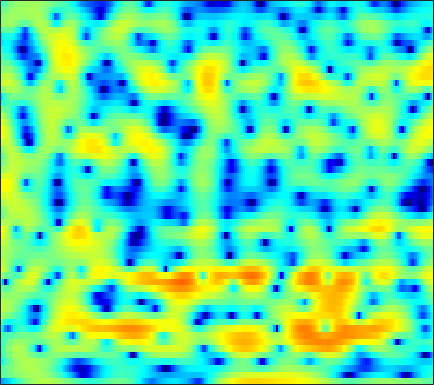

Data behind this chart, as committed beside it:
-9.7131, -9.3165, -8.5955, -7.7351, -6.9752, -5.923, -4.8598, -4.043, -3.0284, -2.0901, -1.2608, -0.71764, -0.062762, 0.51265, 0.89084, 1.3238, 1.6778, 1.8808, 2.0784, 2.1899, 2.2194, 2.2086, 2.1471, 2.0219
-1.887, -1.681, -1.393, -1.084, -0.8458, -0.5168, -0.1777, 0.07245, 0.396, 0.7004, 0.9775, 1.163, 1.369, 1.529, 1.613, 1.674, 1.669, 1.618, 1.491, 1.287, 1.004, 0.74, 0.3144, -0.1955
-2.022, -1.707, -1.243, -0.7612, -0.4058, 0.04995, 0.4693, 0.7599, 1.103, 1.393, 1.629, 1.767, 1.893, 1.957, 1.964, 1.913, 1.789, 1.646, 1.386, 1.043, 0.6062, 0.2179, -0.395, -1.116
-6.034, -4.601, -3.057, -1.819, -1.047, -0.209, 0.4633, 0.8733, 1.303, 1.612, 1.826, 1.922, 1.969, 1.947, 1.89, 1.772, 1.613, 1.464, 1.242, 0.9834, 0.6871, 0.4299, 0.03032, -0.4498
-3.298, -2.487, -1.456, -0.5179, 0.09309, 0.7801, 1.301, 1.579, 1.794, 1.825, 1.694, 1.478, 1.039, 0.4491, -0.06107, -0.7732, -1.403, -1.745, -1.918, -1.76, -1.37, -1, -0.5207, -0.1211
-3.364, -2.283, -1.025, 0.03434, 0.6928, 1.396, 1.882, 2.101, 2.21, 2.082, 1.702, 1.213, 0.2769, -1.101, -2.518, -5.173, -9.383, -14.82, -18.5, -10.03, -5.588, -3.431, -1.413, -0.01676
-4.24, -3.145, -1.962, -1.026, -0.4629, 0.1228, 0.5645, 0.8018, 0.9824, 1.001, 0.8826, 0.7025, 0.3587, -0.1142, -0.5119, -1.037, -1.45, -1.619, -1.573, -1.213, -0.6366, -0.1379, 0.503, 1.024
-2.129, -2.344, -2.528, -2.503, -2.364, -2.055, -1.688, -1.388, -1.05, -0.8051, -0.6833, -0.6777, -0.7091, -0.7509, -0.7679, -0.7394, -0.5695, -0.3518, 0.046, 0.533, 1.073, 1.46, 1.935, 2.293
-4.261, -6.694, -10.8, -13.56, -11.73, -8.261, -5.808, -4.614, -3.649, -3.242, -3.274, -3.563, -4.228, -5.125, -5.812, -6.307, -5.967, -5.129, -3.541, -1.83, -0.2597, 0.7867, 1.992, 2.962
-1.694, -2.999, -4.562, -5.442, -5.5, -5.095, -4.532, -4.245, -4.158, -4.455, -5.197, -6.079, -7.764, -10.17, -12.6, -16.67, -16.91, -13.43, -9.199, -5.955, -3.364, -1.752, 0.09526, 1.617
1.667, 1.156, 0.4904, -0.1102, -0.5278, -1.073, -1.651, -2.134, -2.908, -3.851, -4.999, -5.977, -7.468, -8.954, -10.05, -11.05, -11.17, -10.61, -9.118, -7.158, -5.056, -3.526, -1.648, 0.02895
2.88, 2.592, 2.165, 1.692, 1.298, 0.7211, 0.04421, -0.5445, -1.45, -2.558, -3.891, -5.09, -7.027, -9.574, -12.13, -17.4, -31.36, -21.95, -13.7, -9.301, -6.221, -4.376, -2.325, -0.6462
2.274, 2.163, 1.965, 1.707, 1.467, 1.11, 0.6673, 0.2836, -0.3235, -1.034, -1.879, -2.588, -3.626, -4.728, -5.518, -6.357, -6.738, -6.613, -5.961, -4.936, -3.76, -2.874, -1.708, -0.6295
0.6644, 0.6769, 0.6859, 0.6909, 0.6999, 0.7112, 0.7027, 0.6608, 0.5419, 0.3486, 0.0538, -0.2089, -0.6269, -1.064, -1.403, -1.814, -2.163, -2.374, -2.534, -2.541, -2.393, -2.167, -1.741, -1.169
-1.359, -1.68, -1.873, -1.563, -1.082, -0.3278, 0.4343, 0.933, 1.456, 1.823, 2.017, 2.06, 1.978, 1.716, 1.398, 0.8336, 0.09664, -0.5584, -1.597, -2.75, -3.823, -4.367, -4.512, -3.912
-4.356, -8.854, -21.25, -9.966, -5.568, -2.258, -0.2532, 0.8035, 1.865, 2.675, 3.304, 3.674, 3.957, 3.981, 3.812, 3.243, 2.237, 1.161, -0.922, -4.018, -9.062, -16.33, -20.53, -10.5
1.897, 0.6629, -0.5907, -1.158, -1.354, -1.6, -2.031, -2.357, -2.306, -1.318, 0.3015, 1.466, 2.774, 3.636, 3.983, 4.038, 3.625, 3.003, 1.829, 0.2912, -1.453, -2.706, -4.202, -5.631
4.111, 3.325, 2.16, 0.8199, -0.383, -2.452, -5.519, -8.974, -14.16, -9.672, -4.694, -2.237, 0.01041, 1.454, 2.15, 2.687, 2.836, 2.727, 2.373, 1.779, 1.001, 0.3172, -0.7285, -1.937
2.815, 2.34, 1.599, 0.7401, 0.05796, -0.9091, -1.815, -2.354, -2.72, -2.583, -2.052, -1.527, -0.8173, -0.1867, 0.1839, 0.535, 0.735, 0.7909, 0.7461, 0.5971, 0.3742, 0.1715, -0.1092, -0.3766
1.88, 1.672, 1.315, 0.881, 0.5268, 0.05794, -0.3661, -0.6341, -0.913, -1.066, -1.128, -1.12, -1.059, -0.9895, -0.9384, -0.8728, -0.8276, -0.7938, -0.7547, -0.6928, -0.611, -0.5335, -0.4075, -0.2442
1.997, 1.868, 1.595, 1.243, 0.9363, 0.5217, 0.1154, -0.166, -0.5022, -0.8021, -1.063, -1.251, -1.511, -1.785, -1.998, -2.272, -2.491, -2.578, -2.56, -2.366, -2.012, -1.668, -1.145, -0.5885
3.116, 2.839, 2.325, 1.685, 1.163, 0.4552, -0.1846, -0.5705, -0.9324, -1.168, -1.373, -1.576, -1.977, -2.595, -3.224, -4.296, -5.479, -6.248, -6.644, -6.051, -4.784, -3.706, -2.346, -1.149
4.819, 4.275, 3.271, 1.908, 0.6284, -1.373, -3.324, -4.202, -3.993, -2.88, -1.853, -1.397, -1.274, -1.802, -2.686, -4.671, -8.093, -12.63, -24.61, -12.54, -7.099, -4.719, -2.601, -1.181
5.218, 4.75, 3.791, 2.288, 0.6761, -2.427, -7.146, -10.4, -7.194, -3.177, -0.7529, 0.3294, 1.052, 1.136, 0.8536, 0.1131, -0.8691, -1.58, -2.18, -2.244, -1.965, -1.737, -1.629, -1.863
1.728, 2.031, 2.182, 2.014, 1.72, 1.205, 0.7557, 0.5927, 0.7211, 1.144, 1.631, 1.936, 2.165, 2.171, 2.033, 1.673, 1.166, 0.7269, 0.08751, -0.6098, -1.415, -2.14, -3.377, -5.092
-2.091, -0.7243, 0.5393, 1.368, 1.772, 2.114, 2.32, 2.425, 2.52, 2.584, 2.603, 2.571, 2.45, 2.208, 1.946, 1.489, 0.901, 0.3769, -0.4363, -1.379, -2.46, -3.366, -4.692, -6.097
-1.248, -0.1658, 0.9813, 1.816, 2.273, 2.696, 2.94, 3.033, 3.057, 2.982, 2.825, 2.652, 2.348, 1.957, 1.597, 1.024, 0.3323, -0.2759, -1.216, -2.321, -3.594, -4.662, -6.231, -7.949
1.505, 1.989, 2.534, 2.933, 3.133, 3.265, 3.252, 3.157, 2.944, 2.648, 2.29, 1.997, 1.57, 1.111, 0.7332, 0.1575, -0.5215, -1.124, -2.075, -3.223, -4.606, -5.825, -7.758, -10.16
3.641, 3.847, 4.013, 4.045, 3.962, 3.701, 3.278, 2.852, 2.178, 1.434, 0.6971, 0.209, -0.306, -0.6759, -0.8905, -1.181, -1.561, -1.952, -2.657, -3.595, -4.8, -5.872, -7.503, -9.316
5.162, 5.278, 5.288, 5.106, 4.815, 4.196, 3.276, 2.364, 0.8105, -1.12, -3.236, -4.59, -5.282, -4.626, -3.824, -2.902, -2.397, -2.307, -2.558, -3.218, -4.259, -5.276, -6.902, -8.75
5.268, 5.484, 5.595, 5.452, 5.166, 4.504, 3.449, 2.351, 0.3376, -2.58, -7.025, -12.05, -14.04, -8.158, -5.433, -3.283, -2.159, -1.799, -1.837, -2.393, -3.422, -4.521, -6.499, -9.236
3.032, 3.535, 3.985, 4.179, 4.151, 3.869, 3.312, 2.711, 1.694, 0.513, -0.6566, -1.352, -1.818, -1.741, -1.486, -1.129, -0.9217, -0.9309, -1.206, -1.789, -2.697, -3.584, -5.01, -6.663
0.1471, 0.9979, 1.874, 2.497, 2.792, 2.966, 2.926, 2.759, 2.426, 2.005, 1.562, 1.259, 0.9371, 0.6857, 0.5361, 0.3511, 0.1148, -0.1261, -0.5715, -1.186, -2.005, -2.741, -3.862, -5.071
-1.905, -0.7284, 0.588, 1.576, 2.114, 2.574, 2.772, 2.781, 2.65, 2.398, 2.091, 1.86, 1.58, 1.339, 1.194, 1.016, 0.8128, 0.6115, 0.2439, -0.292, -1.032, -1.75, -2.984, -4.58
-3.33, -1.406, 0.4861, 1.738, 2.337, 2.767, 2.829, 2.703, 2.318, 1.792, 1.219, 0.8166, 0.3838, 0.1915, 0.1929, 0.3463, 0.5946, 0.7671, 0.8923, 0.8235, 0.5024, 0.04592, -0.8888, -2.291
-0.9288, 0.4451, 1.712, 2.425, 2.624, 2.495, 1.961, 1.298, 0.1164, -1.364, -3.075, -4.394, -5.807, -6.182, -5.575, -4.03, -2.346, -1.21, 0.01108, 0.8733, 1.351, 1.476, 1.361, 0.9695
2.975, 3.066, 3.022, 2.688, 2.222, 1.264, -0.1024, -1.447, -3.638, -6.378, -9.824, -13.16, -20.21, -27.4, -17.44, -10.84, -6.664, -4.362, -2.018, -0.3103, 0.8745, 1.484, 1.959, 2.118
5.119, 4.663, 3.901, 2.901, 1.963, 0.4151, -1.542, -3.313, -6.199, -9.838, -14.38, -18.15, -20.4, -17.38, -14.33, -10.43, -6.996, -4.8, -2.397, -0.5469, 0.844, 1.603, 2.263, 2.54
5.517, 4.852, 3.799, 2.538, 1.429, -0.2827, -2.275, -3.966, -6.503, -9.405, -12.57, -14.72, -15.58, -13.32, -10.99, -7.973, -5.31, -3.588, -1.617, -0.01755, 1.219, 1.905, 2.512, 2.764
4.351, 3.633, 2.503, 1.177, 0.04423, -1.665, -3.581, -5.086, -7.101, -8.836, -9.929, -10.17, -9.669, -8.48, -7.29, -5.502, -3.685, -2.414, -0.8927, 0.4049, 1.435, 2.024, 2.56, 2.823
2.456, 1.807, 0.7947, -0.4277, -1.52, -3.268, -5.464, -7.473, -10.84, -14.99, -17.23, -15.13, -11.41, -8.43, -6.58, -4.478, -2.726, -1.575, -0.2448, 0.8576, 1.73, 2.246, 2.745, 3.035
-0.2523, -0.596, -1.073, -1.728, -2.393, -3.573, -5.144, -6.668, -9.127, -11.77, -12.86, -11.68, -8.994, -6.503, -4.91, -3.112, -1.622, -0.6646, 0.4211, 1.3, 1.988, 2.391, 2.79, 3.034
-4.89, -4.024, -3.064, -2.508, -2.354, -2.467, -2.864, -3.272, -3.839, -4.271, -4.378, -4.189, -3.627, -2.805, -2.114, -1.19, -0.2946, 0.3229, 1.038, 1.621, 2.067, 2.298, 2.475, 2.529
-7.946, -5.148, -2.864, -1.525, -0.9258, -0.5134, -0.4257, -0.4847, -0.6735, -0.8853, -1.041, -1.085, -1.025, -0.7918, -0.5175, -0.04782, 0.4894, 0.8924, 1.385, 1.774, 2.011, 2.059, 1.932, 1.587
-0.22, 0.274, 0.9797, 1.523, 1.77, 1.881, 1.754, 1.507, 1.011, 0.3824, -0.3094, -0.8101, -1.323, -1.565, -1.495, -1.058, -0.3824, 0.179, 0.8951, 1.453, 1.744, 1.759, 1.433, 0.59
3.093, 3.218, 3.34, 3.363, 3.262, 2.941, 2.379, 1.768, 0.6866, -0.7614, -2.638, -4.347, -6.923, -8.949, -8.918, -6.967, -4.628, -3.084, -1.422, -0.1761, 0.6682, 1.029, 1.113, 0.6751
2.248, 2.509, 2.659, 2.578, 2.361, 1.84, 1.023, 0.2117, -1.173, -2.984, -5.378, -7.69, -11.75, -16.43, -16.43, -12.37, -9.061, -7.104, -4.95, -3.144, -1.581, -0.621, 0.3614, 1.032
0.07041, 0.5262, 0.8062, 0.7255, 0.4617, -0.1431, -1.013, -1.833, -3.126, -4.612, -6.237, -7.518, -9.174, -10.57, -11.34, -12, -12.04, -11.54, -9.813, -7.23, -4.552, -2.751, -0.7005, 0.9147
-1.457, -1.164, -1.094, -1.368, -1.793, -2.623, -3.708, -4.652, -6.018, -7.362, -8.563, -9.354, -10.38, -11.46, -12.47, -14.71, -19.26, -28.72, -19.82, -11.46, -6.59, -3.944, -1.157, 0.9687
-2.748, -2.767, -3.042, -3.636, -4.312, -5.573, -7.304, -8.883, -11.38, -13.77, -15.07, -14.83, -13.75, -12.75, -12.23, -11.72, -11.27, -10.58, -8.923, -6.595, -4.074, -2.291, -0.1808, 1.615
-4.607, -4.617, -4.836, -5.395, -6.102, -7.484, -9.498, -11.57, -15.41, -21.48, -25.97, -20.96, -16.05, -12.99, -11.28, -9.335, -7.611, -6.38, -4.761, -3.087, -1.454, -0.2778, 1.177, 2.449
-7.04, -6.365, -5.875, -5.897, -6.249, -7.155, -8.48, -9.703, -11.43, -12.96, -13.77, -13.61, -12.52, -10.79, -9.314, -7.381, -5.488, -4.184, -2.568, -1.106, 0.1984, 1.077, 2.12, 3.014
-7.361, -5.913, -4.828, -4.439, -4.512, -5.067, -6.104, -7.194, -9.05, -11.4, -14.01, -15.28, -14.09, -10.87, -8.51, -5.811, -3.62, -2.252, -0.7206, 0.5024, 1.473, 2.064, 2.684, 3.181
-2.596, -1.955, -1.36, -1.118, -1.185, -1.611, -2.47, -3.431, -5.206, -7.749, -11.22, -13.56, -11.91, -7.849, -5.334, -2.771, -0.8751, 0.2177, 1.296, 1.999, 2.382, 2.481, 2.42, 2.21
0.4632, 0.7328, 1.038, 1.196, 1.188, 0.9989, 0.6055, 0.1957, -0.4826, -1.18, -1.704, -1.853, -1.598, -0.8923, -0.2141, 0.6975, 1.462, 1.887, 2.189, 2.15, 1.718, 1.093, -0.1852, -2.065
0.02321, 0.3695, 0.7608, 1.06, 1.217, 1.326, 1.337, 1.292, 1.187, 1.084, 1.03, 1.045, 1.146, 1.325, 1.482, 1.691, 1.813, 1.8, 1.599, 1.122, 0.275, -0.666, -2.464, -5.125
-1.722, -1.15, -0.4971, 0.04318, 0.3794, 0.737, 0.9979, 1.135, 1.274, 1.362, 1.425, 1.472, 1.535, 1.592, 1.622, 1.62, 1.553, 1.433, 1.16, 0.722, 0.09688, -0.5011, -1.459, -2.505
-3.498, -2.674, -1.714, -0.9284, -0.4468, 0.06968, 0.4526, 0.6695, 0.8806, 1.021, 1.114, 1.161, 1.208, 1.248, 1.272, 1.275, 1.246, 1.2, 1.079, 0.8827, 0.605, 0.345, -0.06389, -0.5063
